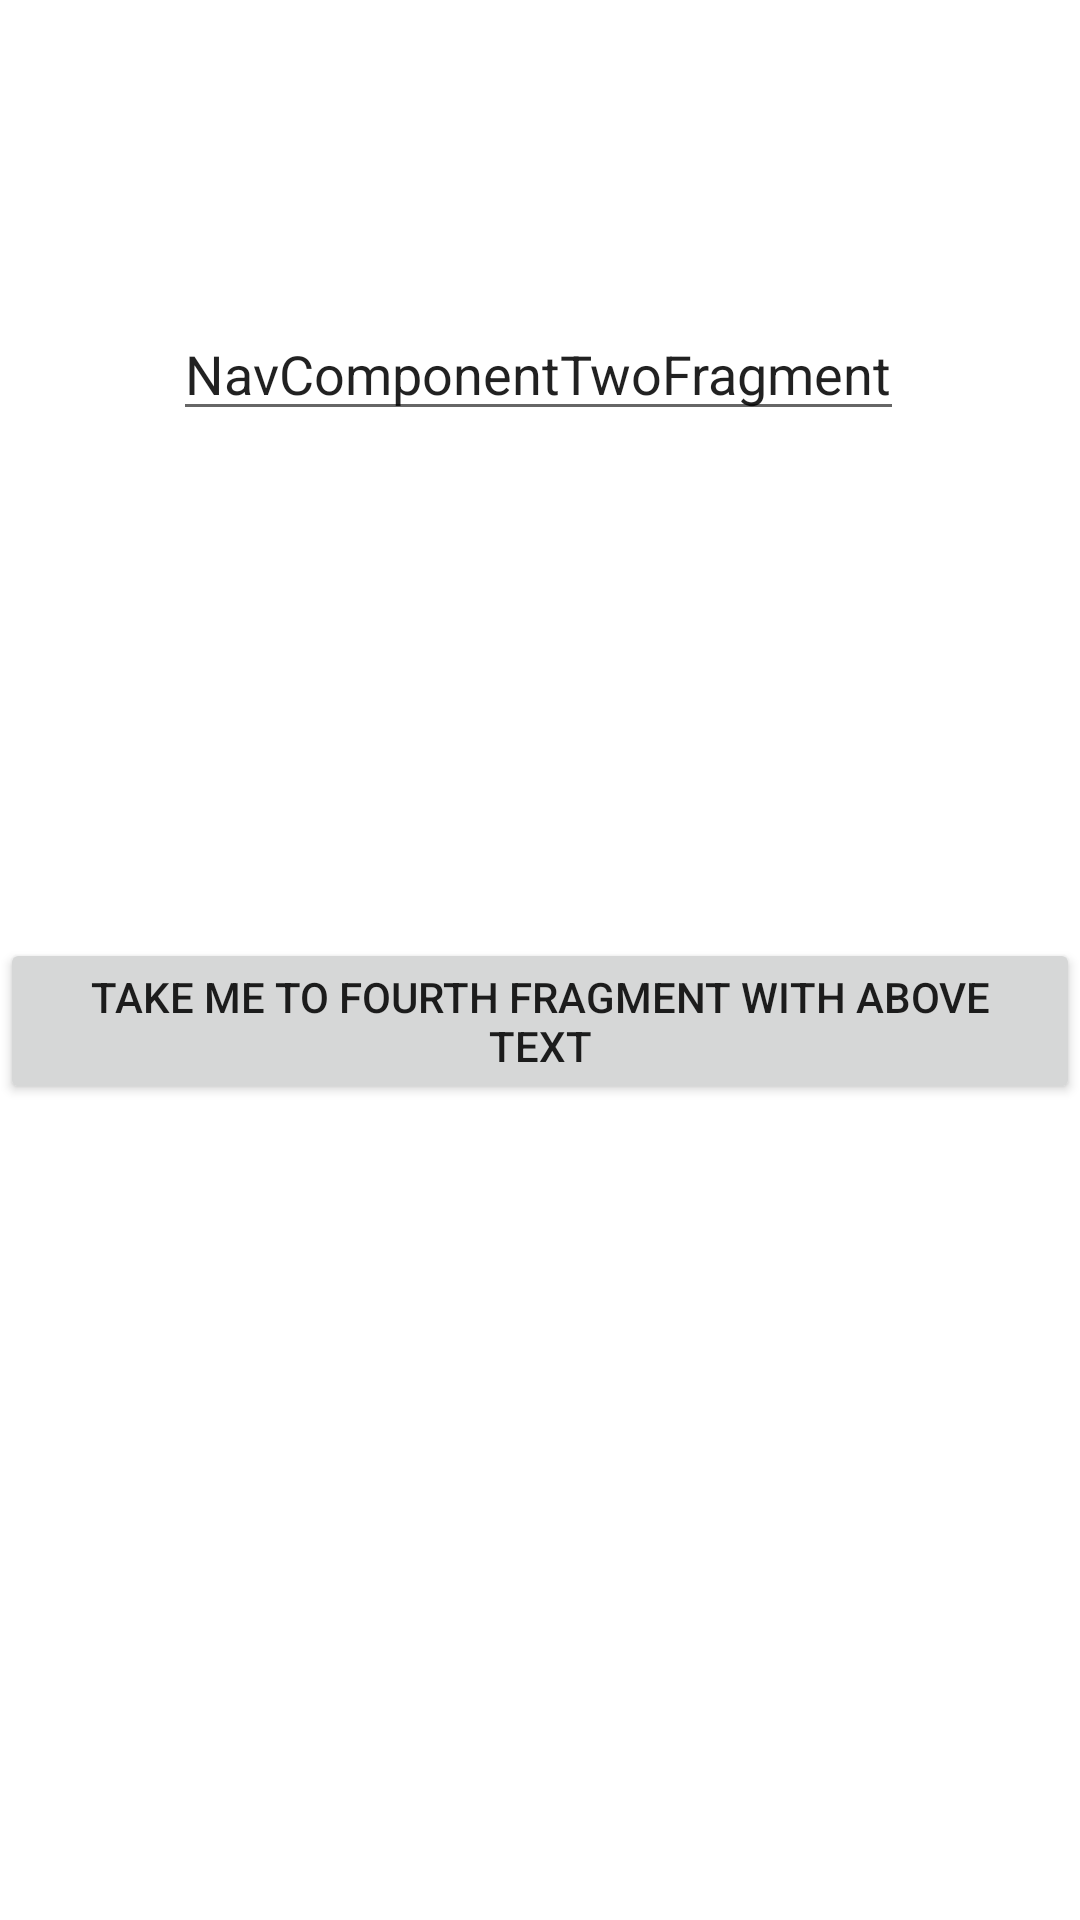

Write the Android layout XML for this screen, with the resource values it uses.
<!-- AndroidManifest.xml: application theme Theme.NavigationComponentsDemo -->
<!-- res/layout/fragment_nav_component_two.xml -->
<?xml version="1.0" encoding="utf-8"?>
<androidx.constraintlayout.widget.ConstraintLayout xmlns:android="http://schemas.android.com/apk/res/android"
    xmlns:app="http://schemas.android.com/apk/res-auto"
    android:layout_width="match_parent"
    android:layout_height="match_parent">

    <EditText
        android:id="@+id/editTextId"
        android:layout_width="wrap_content"
        android:layout_height="wrap_content"
        android:text="NavComponentTwoFragment"
        app:layout_constraintBottom_toTopOf="@+id/buttonId"
        app:layout_constraintHorizontal_bias="0.497"
        app:layout_constraintLeft_toLeftOf="parent"
        app:layout_constraintRight_toRightOf="parent"
        app:layout_constraintTop_toTopOf="parent"
        app:layout_constraintVertical_bias="0.377" />

    <Button
        android:id="@+id/buttonId"
        android:layout_width="wrap_content"
        android:layout_height="wrap_content"
        android:layout_marginBottom="272dp"
        android:text="Take me to Fourth fragment with above text"
        app:layout_constraintBottom_toBottomOf="parent"
        app:layout_constraintEnd_toEndOf="parent"
        app:layout_constraintHorizontal_bias="0.46"
        app:layout_constraintStart_toStartOf="parent" />
</androidx.constraintlayout.widget.ConstraintLayout>
<!-- resources referenced by this layout -->
<resources>
  <style name="Theme.NavigationComponentsDemo" parent="Theme.MaterialComponents.DayNight.DarkActionBar">
          
          <item name="colorPrimary">@color/purple_500</item>
          <item name="colorPrimaryVariant">@color/purple_700</item>
          <item name="colorOnPrimary">@color/white</item>
          
          <item name="colorSecondary">@color/teal_200</item>
          <item name="colorSecondaryVariant">@color/teal_700</item>
          <item name="colorOnSecondary">@color/black</item>
          
          <item name="android:statusBarColor" tools:targetApi="l">?attr/colorPrimaryVariant</item>
          
      </style>
  <!-- not gathered from this repository: default colours our renderer supplied (Android Studio template values) -->
  <color name="purple_500">#FF6200EE</color>
  <color name="purple_700">#FF3700B3</color>
  <color name="teal_200">#FF03DAC5</color>
  <color name="teal_700">#FF018786</color>
  <color name="black">#FF000000</color>
  <color name="white">#FFFFFFFF</color>
</resources>
